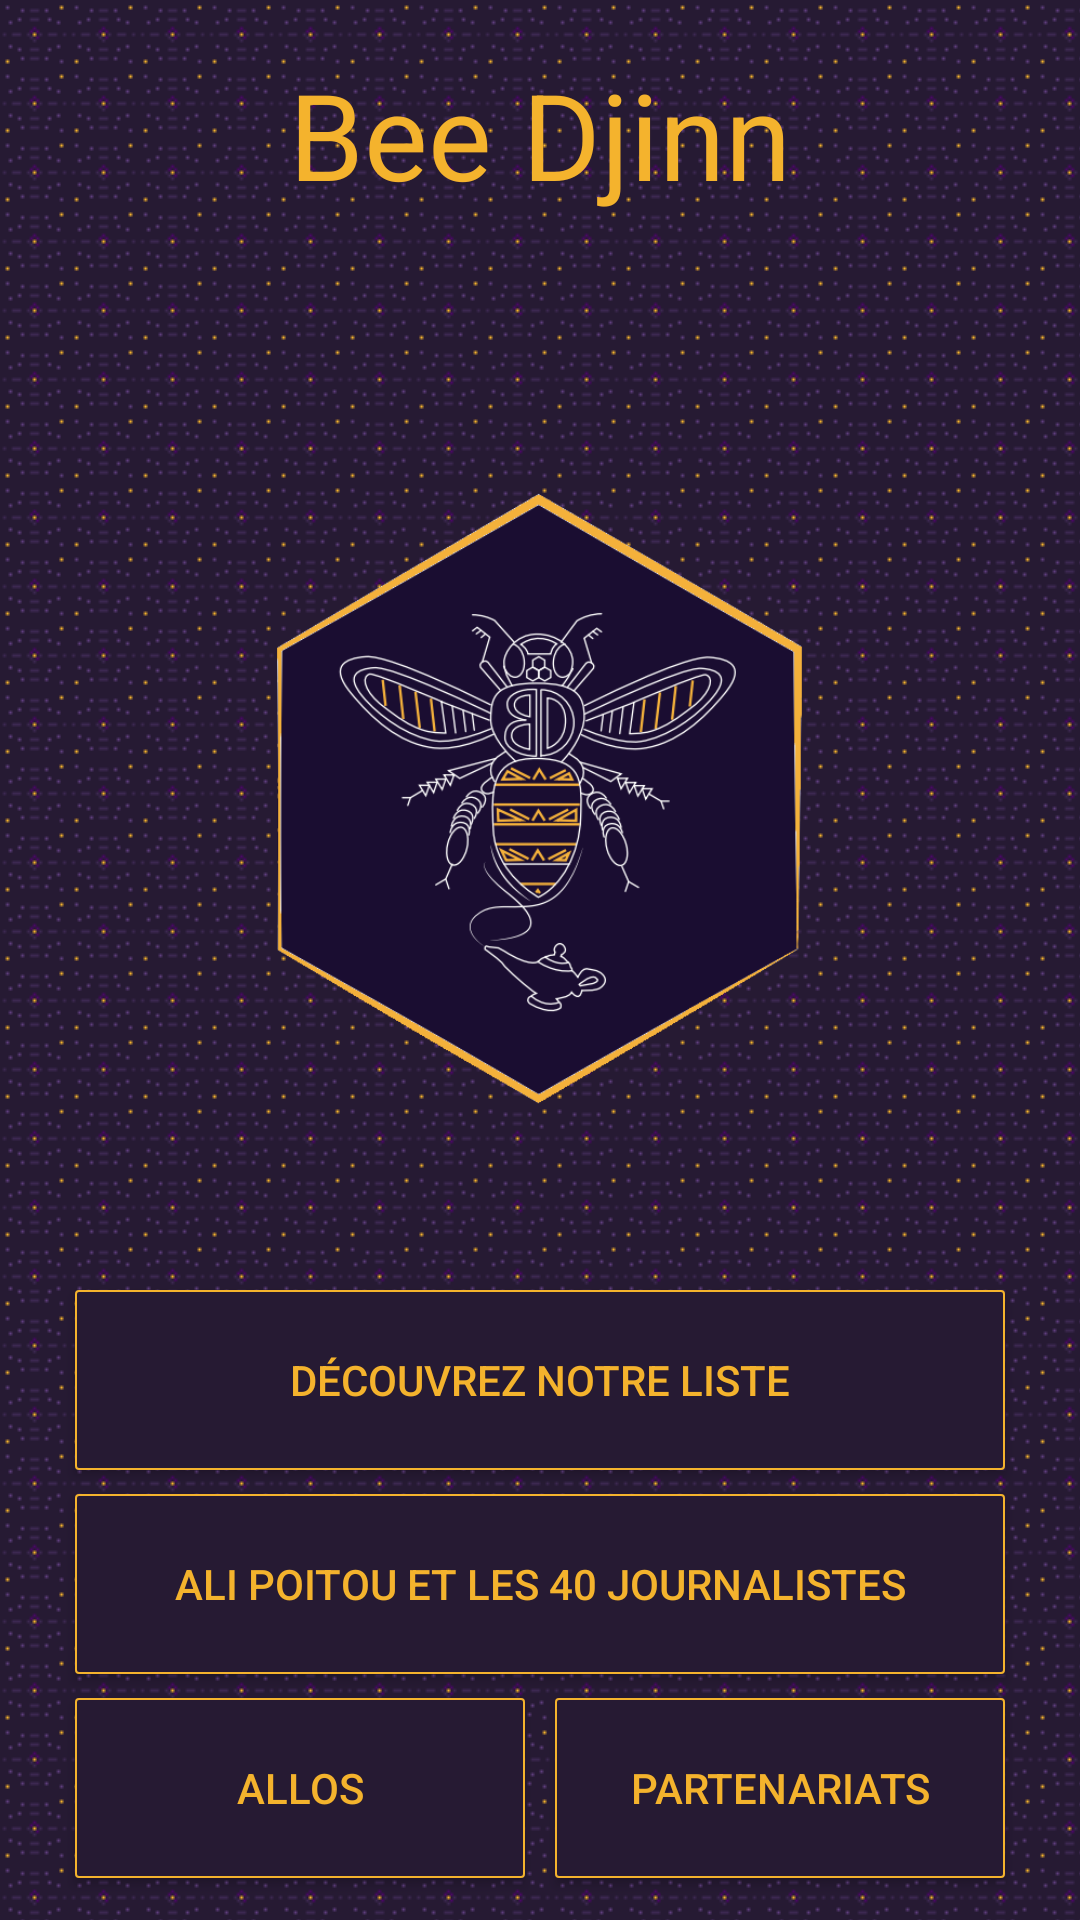

Reconstruct the res/layout file that produces this screen, plus the resources it refers to.
<!-- AndroidManifest.xml: application theme AppTheme -->
<!-- res/layout/activity_main.xml -->
<?xml version="1.0" encoding="utf-8"?>
<RelativeLayout xmlns:android="http://schemas.android.com/apk/res/android"
    xmlns:app="http://schemas.android.com/apk/res-auto"
    xmlns:tools="http://schemas.android.com/tools"
    android:id="@+id/activity_main"
    android:layout_width="match_parent"
    android:layout_height="match_parent"
    android:paddingBottom="@dimen/activity_vertical_margin"
    android:paddingLeft="@dimen/activity_horizontal_margin"
    android:paddingRight="@dimen/activity_horizontal_margin"
    android:paddingTop="@dimen/activity_vertical_margin"
    android:background="@drawable/fondrep"
    tools:context="google.com.beedjinn.MainActivity">

    <TextView
        android:text="Bee Djinn"
        android:textSize="40sp"
        android:textColor="#F4B32D"
        android:layout_width="400dp"
        android:gravity="center_horizontal"
        android:layout_height="wrap_content"
        android:layout_marginTop="18dp"
        android:id="@+id/textViewTitleMain"
        android:layout_alignParentTop="true"
        android:layout_centerHorizontal="true" />


    <Button
        android:text="Allos"
        android:layout_width="150dp"
        android:layout_height="wrap_content"
        android:id="@+id/button3"
        style="@style/Widget.AppCompat.Button"
        android:maxWidth="200dp"

        android:textColor="#F4B32D"
        android:layout_alignBaseline="@+id/button4"
        android:layout_alignBottom="@+id/button4"
        android:layout_alignLeft="@+id/button2"
        android:layout_alignStart="@+id/button2"
        android:background="@drawable/button_shape"
        />

    <Button
        android:text="Partenariats"
        android:layout_width="150dp"
        android:layout_height="wrap_content"
        android:id="@+id/button4"
        style="@style/Widget.AppCompat.Button"
        android:maxWidth="200dp"
        android:background="@drawable/button_shape"
        android:textColor="#F4B32D"
        android:layout_marginBottom="14dp"
        android:layout_alignParentBottom="true"
        android:layout_alignRight="@+id/button2"
        android:layout_alignEnd="@+id/button2" />

    <Button
        android:text="Ali Poitou et les 40 journalistes"
        android:layout_width="310dp"
        android:layout_height="wrap_content"
        android:id="@+id/button2"
        style="@style/Widget.AppCompat.Button"
        android:maxWidth="200dp"
        android:background="@drawable/button_shape"
        android:textColor="#F4B32D"
        android:layout_above="@+id/button3"
        android:layout_centerHorizontal="true"
        android:layout_marginBottom="8dp" />

    <Button
        android:text="Découvrez notre liste"
        android:layout_width="310dp"
        android:layout_height="wrap_content"
        android:background="@drawable/button_shape"
        android:textColor="#F4B32D"
        android:id="@+id/button1"
        android:elevation="0dp"
        android:maxWidth="200dp"
        android:maxHeight="50dp"
        android:minWidth="8dp"
        android:layout_alignBottom="@+id/button2"
        android:layout_centerHorizontal="true"
        android:layout_marginBottom="68dp" />

    <ImageView
        android:layout_width="wrap_content"
        android:layout_height="wrap_content"
        app:srcCompat="@drawable/logo"
        android:id="@+id/imageView"
        android:scaleX="0.5"
        android:scaleY="0.5"
        android:adjustViewBounds="false"
        style="buttonstyle"
        android:maxWidth="50dp"
        android:layout_alignBottom="@+id/button2"
        android:layout_centerHorizontal="true"
        android:layout_marginBottom="26dp" />

</RelativeLayout>
<!-- resources referenced by this layout -->
<resources>
  <!-- drawable button_shape (drawable) -->
  <?xml version="1.0" encoding="utf-8"?>
  <selector xmlns:android="http://schemas.android.com/apk/res/android">
  <item android:state_pressed="true">
      <shape android:shape="rectangle" >
          <corners
              android:radius="1dp"
              />
          <solid
              android:color="#1A1223"
              />
          <padding
              android:left="0dp"
              android:top="0dp"
              android:right="0dp"
              android:bottom="0dp"
              />
          <size
              android:width="270dp"
              android:height="60dp"
              />
          <stroke
              android:width="0.5dp"
              android:color="#F4B32D"
              />
      </shape>
  </item>
  
  <item>
      <shape android:shape="rectangle" >
          <corners
              android:radius="1dp"
              />
          <solid
              android:color="#261A33"
              />
          <padding
              android:left="0dp"
              android:top="0dp"
              android:right="0dp"
              android:bottom="0dp"
              />
          <size
              android:width="270dp"
              android:height="60dp"
              />
          <stroke
              android:width="0.5dp"
              android:color="#F4B32D"
              />
      </shape>
  </item>
  </selector>
  <!-- drawable fondrep (drawable) -->
  <?xml version="1.0" encoding="utf-8"?>
  <bitmap xmlns:android="http://schemas.android.com/apk/res/android"
  android:src="@drawable/fond5"
  android:tileMode="repeat" />
  <!-- drawable logo: png bitmap (drawable, 85083 bytes) -->
  <style name="AppTheme" parent="Theme.AppCompat.Light.DarkActionBar">
          
          <item name="colorPrimary">@color/colorPrimary</item>
          <item name="colorPrimaryDark">@color/colorPrimaryDark</item>
          <item name="colorAccent">@color/colorAccent</item>
          <item name="android:windowActionBar">false</item>
          <item name="android:windowNoTitle">true</item>
      </style>
  <!-- drawable fond5: png bitmap (drawable, 321 bytes) -->
  <color name="colorPrimary">#000000</color>
  <color name="colorPrimaryDark">#000000</color>
  <color name="colorAccent">#FF4081</color>
</resources>
